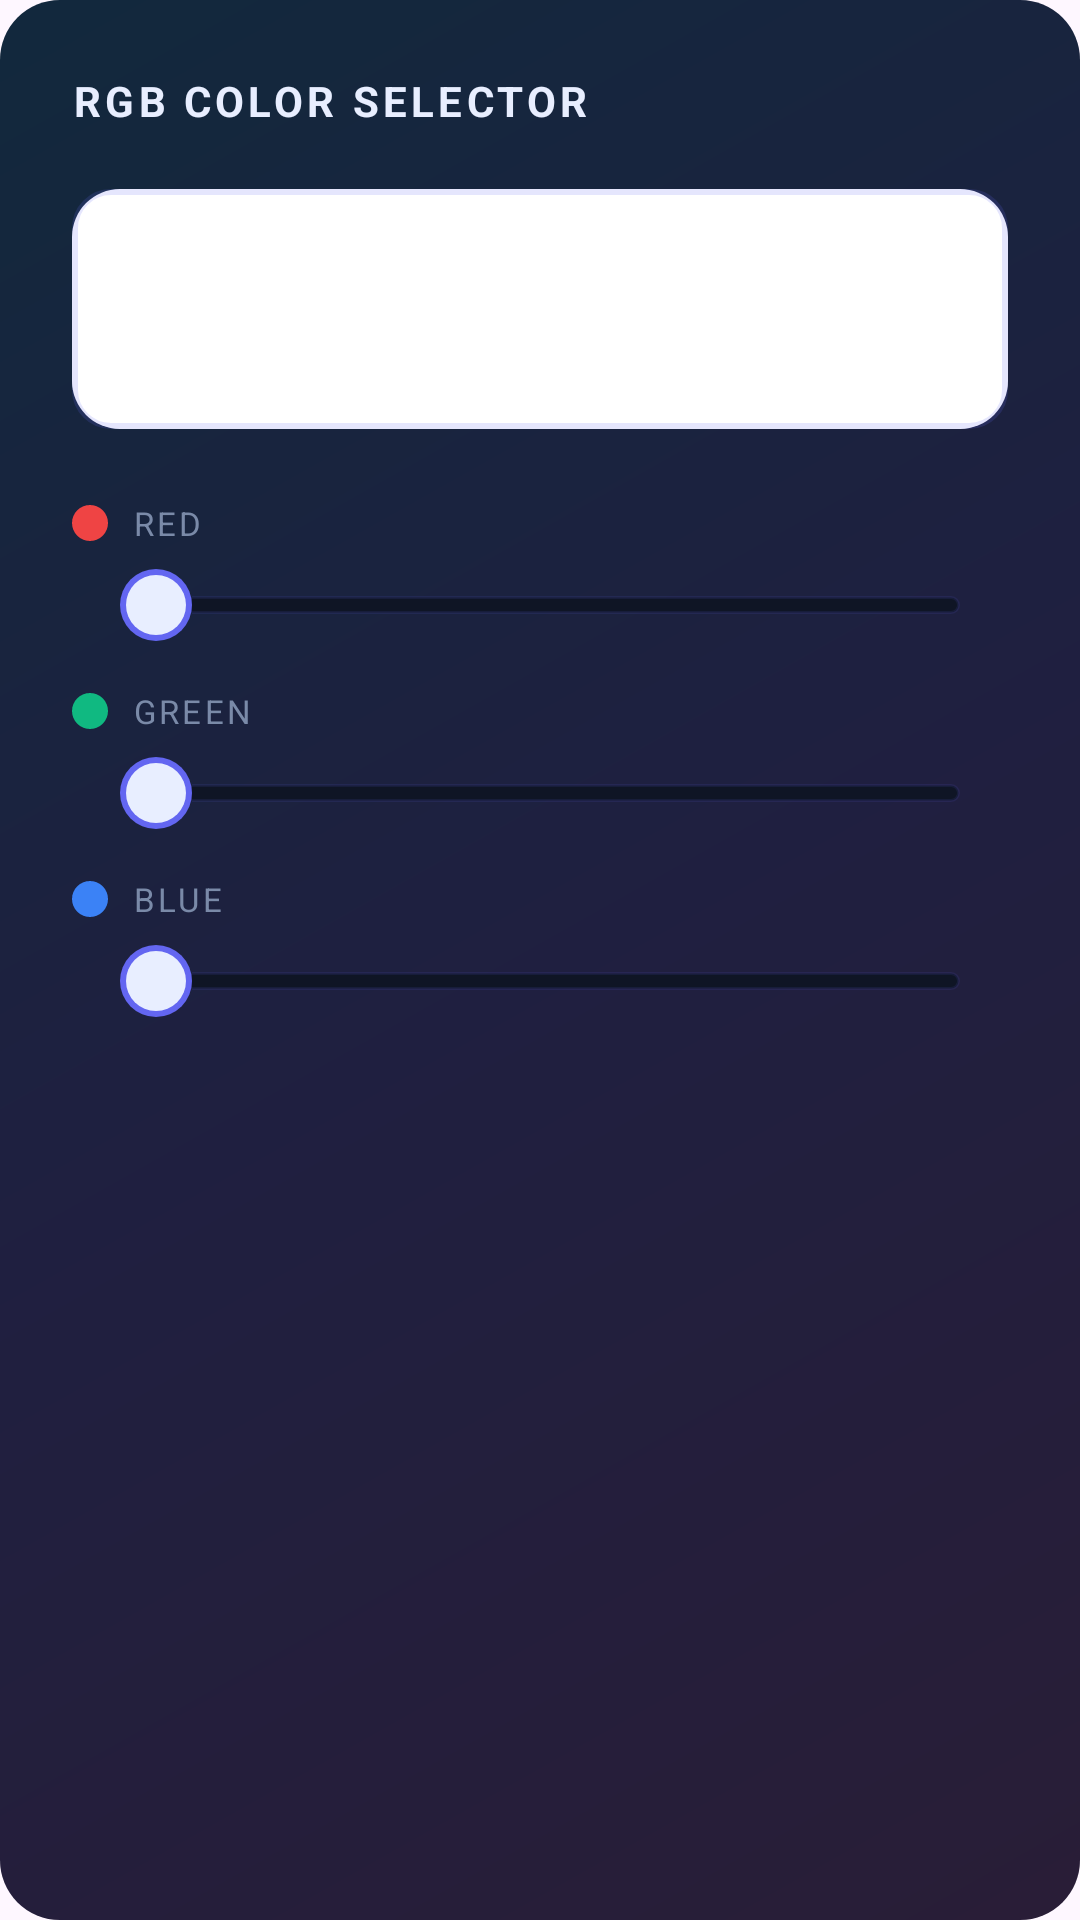

The Android layout XML behind this screen, and the referenced resources:
<!-- AndroidManifest.xml: application theme Theme.Bifrost -->
<!-- res/layout/dialog_color_picker.xml -->
<?xml version="1.0" encoding="utf-8"?>
<LinearLayout xmlns:android="http://schemas.android.com/apk/res/android"
    android:id="@+id/colorPickerRoot"
    android:layout_width="match_parent"
    android:layout_height="wrap_content"
    android:orientation="vertical"
    android:padding="24dp"
    android:background="@drawable/dialog_bg_glow">

    <TextView
        android:layout_width="wrap_content"
        android:layout_height="wrap_content"
        android:text="RGB COLOR SELECTOR"
        android:textSize="14sp"
        android:letterSpacing="0.1"
        android:textStyle="bold"
        android:textColor="@color/bifrost_text"
        android:layout_marginBottom="20dp" />

    <FrameLayout
        android:layout_width="match_parent"
        android:layout_height="80dp"
        android:layout_marginBottom="24dp">

        <View
            android:id="@+id/colorPreview"
            android:layout_width="match_parent"
            android:layout_height="match_parent"
            android:background="@drawable/color_preview_bg" />

        <View
            android:layout_width="match_parent"
            android:layout_height="match_parent"
            android:background="@drawable/color_preview_overlay" />
    </FrameLayout>

    <LinearLayout
        android:layout_width="match_parent"
        android:layout_height="wrap_content"
        android:orientation="vertical"
        android:layout_marginBottom="16dp">

        <LinearLayout
            android:layout_width="match_parent"
            android:layout_height="wrap_content"
            android:orientation="horizontal"
            android:gravity="center_vertical"
            android:layout_marginBottom="8dp">

            <View
                android:layout_width="12dp"
                android:layout_height="12dp"
                android:background="@drawable/rgb_indicator_red"
                android:layout_marginEnd="8dp" />

            <TextView
                android:layout_width="0dp"
                android:layout_weight="1"
                android:layout_height="wrap_content"
                android:text="RED"
                android:textSize="11sp"
                android:letterSpacing="0.1"
                android:textColor="@color/bifrost_text_secondary" />
        </LinearLayout>

        <SeekBar
            android:id="@+id/seekRed"
            android:layout_width="match_parent"
            android:layout_height="wrap_content"
            style="@style/BifrostSeekBarRGB" />
    </LinearLayout>

    <LinearLayout
        android:layout_width="match_parent"
        android:layout_height="wrap_content"
        android:orientation="vertical"
        android:layout_marginBottom="16dp">

        <LinearLayout
            android:layout_width="match_parent"
            android:layout_height="wrap_content"
            android:orientation="horizontal"
            android:gravity="center_vertical"
            android:layout_marginBottom="8dp">

            <View
                android:layout_width="12dp"
                android:layout_height="12dp"
                android:background="@drawable/rgb_indicator_green"
                android:layout_marginEnd="8dp" />

            <TextView
                android:layout_width="0dp"
                android:layout_weight="1"
                android:layout_height="wrap_content"
                android:text="GREEN"
                android:textSize="11sp"
                android:letterSpacing="0.1"
                android:textColor="@color/bifrost_text_secondary" />
        </LinearLayout>

        <SeekBar
            android:id="@+id/seekGreen"
            android:layout_width="match_parent"
            android:layout_height="wrap_content"
            style="@style/BifrostSeekBarRGB" />
    </LinearLayout>

    <LinearLayout
        android:layout_width="match_parent"
        android:layout_height="wrap_content"
        android:orientation="vertical">

        <LinearLayout
            android:layout_width="match_parent"
            android:layout_height="wrap_content"
            android:orientation="horizontal"
            android:gravity="center_vertical"
            android:layout_marginBottom="8dp">

            <View
                android:layout_width="12dp"
                android:layout_height="12dp"
                android:background="@drawable/rgb_indicator_blue"
                android:layout_marginEnd="8dp" />

            <TextView
                android:layout_width="0dp"
                android:layout_weight="1"
                android:layout_height="wrap_content"
                android:text="BLUE"
                android:textSize="11sp"
                android:letterSpacing="0.1"
                android:textColor="@color/bifrost_text_secondary" />
        </LinearLayout>

        <SeekBar
            android:id="@+id/seekBlue"
            android:layout_width="match_parent"
            android:layout_height="wrap_content"
            style="@style/BifrostSeekBarRGB" />
    </LinearLayout>

</LinearLayout>
<!-- resources referenced by this layout -->
<resources>
  <color name="bifrost_text">#E8EEFF</color>
  <color name="bifrost_text_secondary">#7A8AA8</color>
  <!-- drawable color_preview_overlay (drawable) -->
  <layer-list xmlns:android="http://schemas.android.com/apk/res/android">
      <item>
          <shape android:shape="rectangle">
              <stroke android:width="2dp" android:color="#2A6366F1" />
              <corners android:radius="12dp" />
          </shape>
      </item>
  </layer-list>
  <!-- drawable dialog_bg_glow (drawable) -->
  <layer-list xmlns:android="http://schemas.android.com/apk/res/android">
      <item>
          <shape android:shape="rectangle">
              <solid android:color="#12182B" />
              <corners android:radius="20dp" />
          </shape>
      </item>
      <item>
          <shape android:shape="rectangle">
              <gradient
                  android:angle="135"
                  android:startColor="#1AEC4899"
                  android:centerColor="#1A8B5CF6"
                  android:endColor="#1A06B6D4"
                  android:type="linear" />
              <corners android:radius="20dp" />
          </shape>
      </item>
  </layer-list>
  <!-- drawable rgb_indicator_blue (drawable) -->
  <shape xmlns:android="http://schemas.android.com/apk/res/android"
      android:shape="oval">
      <solid android:color="#3B82F6" />
  </shape>
  <!-- drawable rgb_indicator_green (drawable) -->
  <shape xmlns:android="http://schemas.android.com/apk/res/android"
      android:shape="oval">
      <solid android:color="#10B981" />
  </shape>
  <!-- drawable rgb_indicator_red (drawable) -->
  <shape xmlns:android="http://schemas.android.com/apk/res/android"
      android:shape="oval">
      <solid android:color="#EF4444" />
  </shape>
  <style name="BifrostSeekBarRGB" parent="Widget.AppCompat.SeekBar">
          <item name="android:progressDrawable">@drawable/seekbar_progress_rgb</item>
          <item name="android:thumb">@drawable/seekbar_thumb_rgb</item>
          <item name="android:maxHeight">6dp</item>
          <item name="android:minHeight">6dp</item>
          <item name="android:thumbOffset">0dp</item>
      </style>
  <style name="Theme.Bifrost" parent="Base.Theme.Bifrost" />
  <!-- drawable seekbar_progress_rgb (drawable) -->
  <layer-list xmlns:android="http://schemas.android.com/apk/res/android">
      <item android:id="@android:id/background">
          <shape android:shape="rectangle">
              <solid android:color="#0F1525" />
              <corners android:radius="6dp" />
              <stroke android:width="1dp" android:color="#1A6366F1" />
          </shape>
      </item>
      <item android:id="@android:id/progress">
          <clip>
              <shape android:shape="rectangle">
                  <gradient
                      android:startColor="#EC4899"
                      android:centerColor="#8B5CF6"
                      android:endColor="#06B6D4"
                      android:type="linear" />
                  <corners android:radius="6dp" />
              </shape>
          </clip>
      </item>
  </layer-list>
  <!-- drawable seekbar_thumb_rgb (drawable) -->
  <layer-list xmlns:android="http://schemas.android.com/apk/res/android">
      <item>
          <shape android:shape="oval">
              <size android:width="24dp" android:height="24dp" />
              <solid android:color="#6366F1" />
          </shape>
      </item>
      <item android:top="2dp" android:bottom="2dp" android:left="2dp" android:right="2dp">
          <shape android:shape="oval">
              <solid android:color="#E8EEFF" />
          </shape>
      </item>
  </layer-list>
  <style name="Base.Theme.Bifrost" parent="Theme.Material3.DayNight.NoActionBar">
      </style>
</resources>
